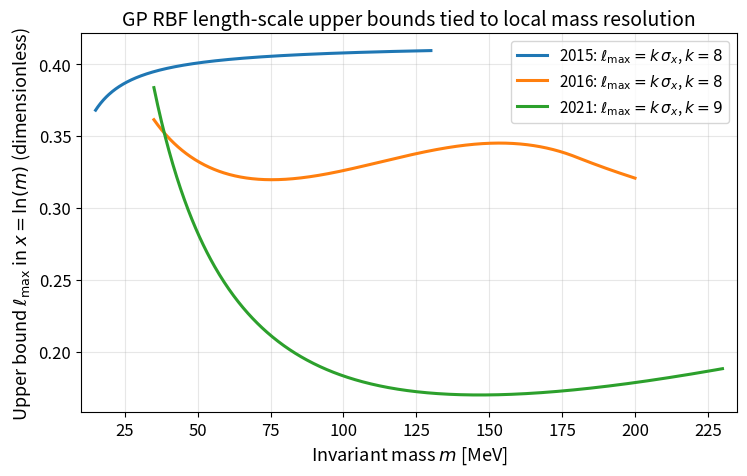
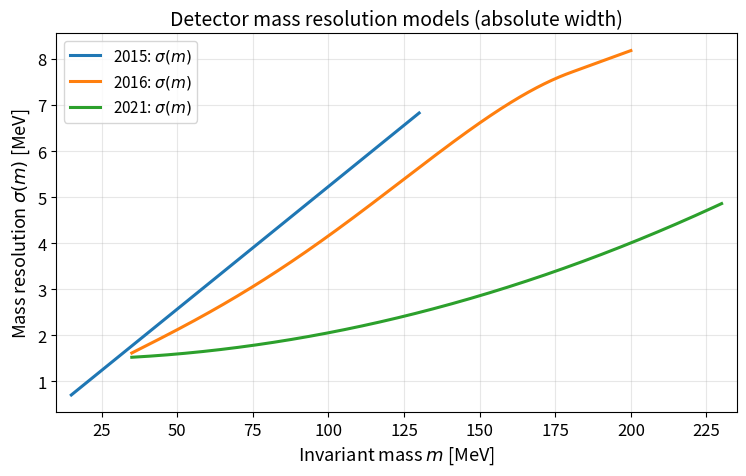
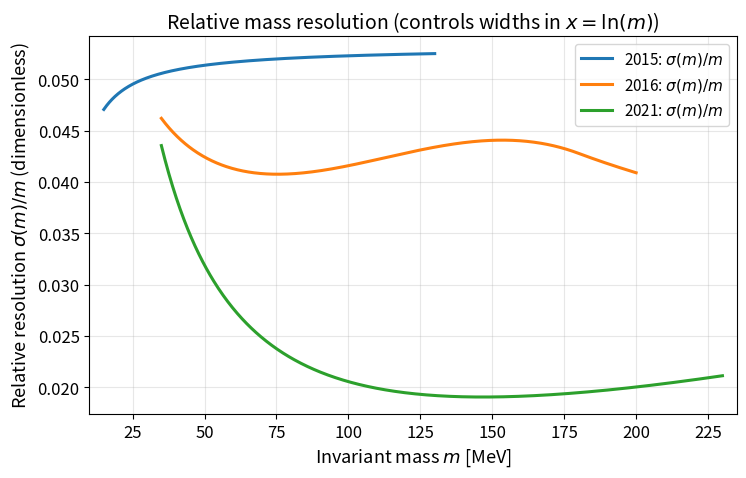
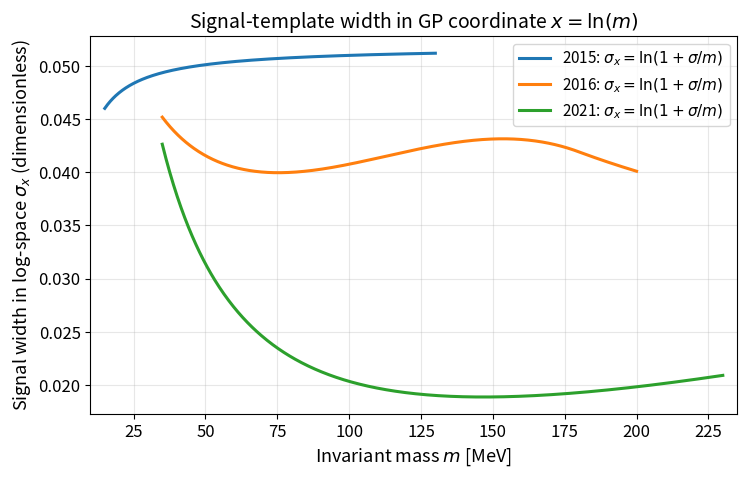
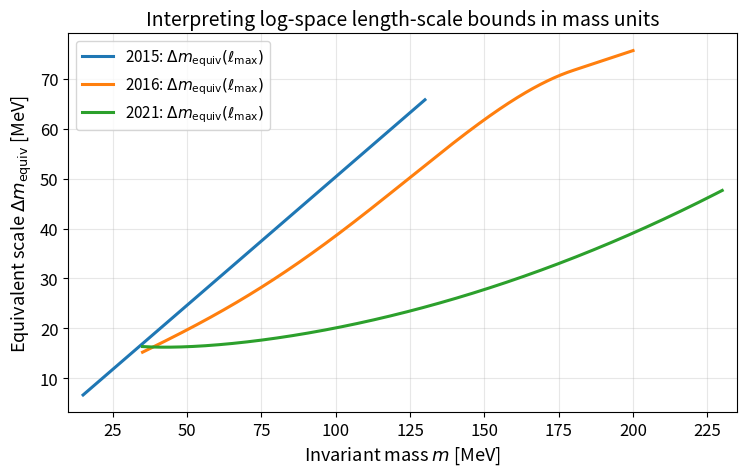
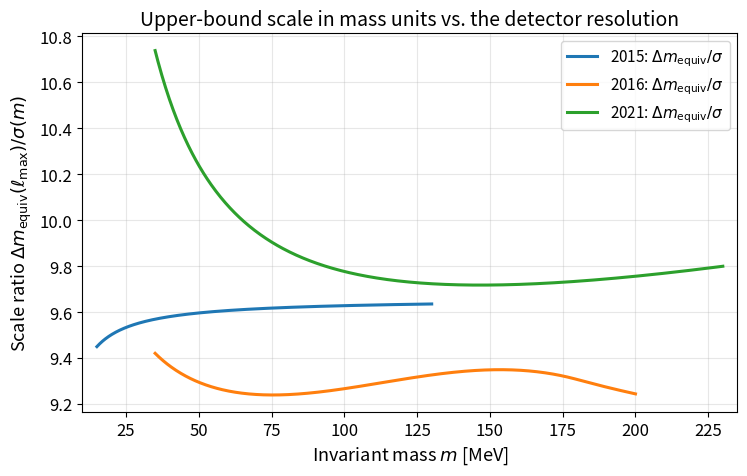
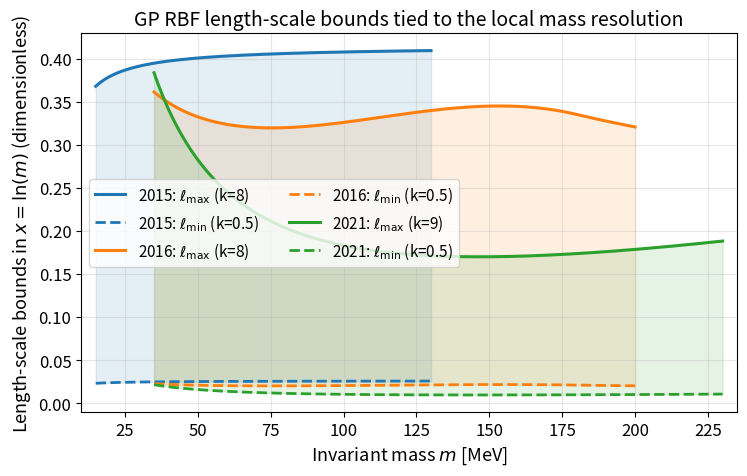
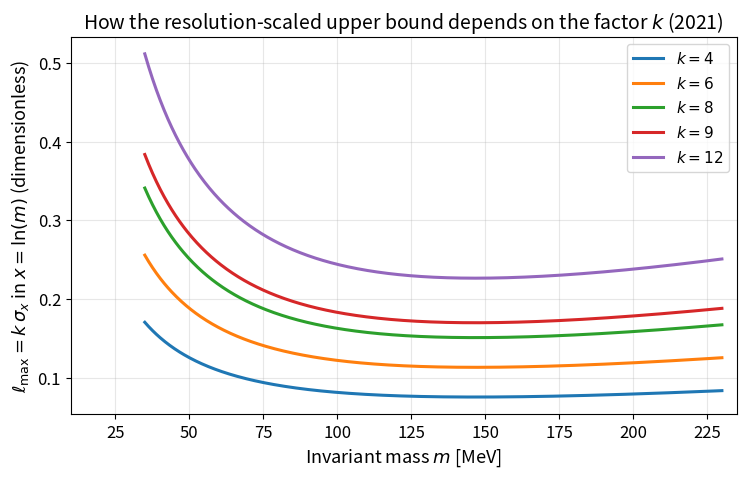

Reproduce these figures in Python, in order.
#!/usr/bin/env python3
"""
make_ls_bound_plots.py

Standalone reproduction of the "length-scale bounds vs mass" plot sequence used in the v13 notebook.

Produces:
  (1) Overlay: l_max(m) in x=ln(m) units (dimensionless)
  (2) Overlay: sigma(m) in MeV (absolute resolution)
  (3) Overlay: sigma(m)/m (relative resolution)
  (4) Overlay: sigma_x(m)=ln(1+sigma/m) (signal width in log-mass coordinate)
  (5) Overlay: Delta m_equiv(l_max) in MeV, where Delta m_equiv = m (exp(l) - 1)
  (6) Overlay: Delta m_equiv(l_max) / sigma(m)
  (7) Overlay with band fill: [l_min, l_max] in x=ln(m) units
  (8) For 2021: l_max(m) for several k values (to motivate k ~ 8-9)

Mass is internally in GeV. All x-axes are shown in MeV.

Usage:
  python make_ls_bound_plots.py --outdir ls_bound_plots --show

Dependencies:
  numpy, matplotlib
"""

from __future__ import annotations

import argparse
from dataclasses import dataclass
from pathlib import Path
from typing import Dict, List, Optional, Tuple

import numpy as np
import matplotlib.pyplot as plt


# =============================================================================
# User-editable configuration
# =============================================================================

# Full plot x-range (GeV) but axis will be MeV
PLOT_XLIM_GEV: Tuple[float, float] = (0.010, 0.235)

# Per-dataset scan/valid ranges (GeV) for drawing curves
RANGES_GEV: Dict[str, Tuple[float, float]] = {
    "2015": (0.015, 0.130),
    "2016": (0.035, 0.200),
    "2021": (0.035, 0.230),
}

# Resolution polynomial coefficients for sigma(m) in GeV.
# Convention: coeffs[i] multiplies m^i, i.e. sigma(m) = sum_i coeffs[i] * m^i
SIGMA_COEFFS: Dict[str, List[float]] = {
    # v13 values:
    "2015": [-0.0000922283032152, 0.0532190838657],                 # linear
    "2016": [0.00038, 0.041, -0.27, 3.49, -11.11],                  # 4th order
    "2021": [0.0014786, -0.0011, 0.0687],                           # quadratic
}

# Optional piecewise "tail" model for sigma(m) beyond m0 (GeV):
# sigma(m>m0) = sigma(m0) + slope_override*(m-m0)
SIGMA_TAIL: Dict[str, Dict[str, float]] = {
    # v13 value:
    "2016": dict(m0=0.18, slope_override=0.0239),
}

# Length-scale bound factors in x=ln(m):
K_HI: Dict[str, float] = {"2015": 8.0, "2016": 8.0, "2021": 9.0}
K_LO: Dict[str, float] = {"2015": 0.5, "2016": 0.5, "2021": 0.5}

# For the "vary k" plot (2021)
K_SWEEP_2021: List[float] = [4, 6, 8, 9, 12]

# Sampling density for smooth curves
N_POINTS: int = 600

# Plot styling (kept conservative; uses default matplotlib color cycle)
FIGSIZE: Tuple[float, float] = (7.6, 4.9)
DPI: int = 300
LINEWIDTH: float = 2.2
GRID_ALPHA: float = 0.3


# =============================================================================
# Core math helpers
# =============================================================================

def poly_eval(coeffs: List[float], m: np.ndarray) -> np.ndarray:
    """Evaluate sigma(m) = sum_i coeffs[i] * m^i."""
    out = np.zeros_like(m, dtype=float)
    for i, c in enumerate(coeffs):
        out += c * (m ** i)
    return out


def sigma_model(year: str, m: np.ndarray) -> np.ndarray:
    """
    Mass resolution sigma(m) in GeV for a given dataset/year.

    Includes optional tail behavior if configured in SIGMA_TAIL.
    """
    m = np.asarray(m, dtype=float)
    if year not in SIGMA_COEFFS:
        raise KeyError(f"Missing SIGMA_COEFFS for year '{year}'")

    sig = poly_eval(SIGMA_COEFFS[year], m)

    # Optional tail override
    if year in SIGMA_TAIL:
        m0 = float(SIGMA_TAIL[year]["m0"])
        slope = float(SIGMA_TAIL[year]["slope_override"])
        sig_m0 = float(poly_eval(SIGMA_COEFFS[year], np.array([m0]))[0])
        sig = np.where(m <= m0, sig, sig_m0 + slope * (m - m0))

    # Safety: avoid non-positive sigma if a polynomial misbehaves out of range
    sig = np.maximum(sig, 1e-9)
    return sig


def sigma_x_logm(year: str, m: np.ndarray) -> np.ndarray:
    """
    Signal width in GP x-space when x = ln(m):
      sigma_x(m) = ln(m + sigma(m)) - ln(m) = ln(1 + sigma(m)/m)
    Dimensionless.
    """
    m = np.asarray(m, dtype=float)
    sig = sigma_model(year, m)
    r = sig / m
    return np.log1p(r)


def ls_bounds_logm(year: str, m: np.ndarray) -> Tuple[np.ndarray, np.ndarray]:
    """
    Length-scale bounds in x = ln(m):
      l_min = k_lo * sigma_x
      l_max = k_hi * sigma_x
    """
    sx = sigma_x_logm(year, m)
    k_lo = float(K_LO[year])
    k_hi = float(K_HI[year])
    return k_lo * sx, k_hi * sx


def dm_equiv_from_ell(m: np.ndarray, ell: np.ndarray) -> np.ndarray:
    """
    Convert a length-scale in x=ln(m) to an "equivalent" scale in mass units:
      Delta m_equiv = m (exp(ell) - 1)
    """
    m = np.asarray(m, dtype=float)
    ell = np.asarray(ell, dtype=float)
    return m * np.expm1(ell)


# =============================================================================
# Plot utilities
# =============================================================================

def _setup_matplotlib() -> None:
    plt.rcParams.update(
        {
            "font.size": 12,
            "axes.labelsize": 13,
            "axes.titlesize": 14,
            "legend.fontsize": 11,
            "figure.dpi": DPI,
            "savefig.dpi": DPI,
        }
    )


def _savefig(fig: plt.Figure, outdir: Path, stem: str) -> None:
    out_png = outdir / f"{stem}.png"
    out_pdf = outdir / f"{stem}.pdf"
    fig.savefig(out_png)
    fig.savefig(out_pdf)
    print(f"[saved] {out_png}")
    print(f"[saved] {out_pdf}")


def _apply_common_axes(ax: plt.Axes) -> None:
    ax.grid(True, alpha=GRID_ALPHA)
    ax.set_xlim(PLOT_XLIM_GEV[0] * 1e3, PLOT_XLIM_GEV[1] * 1e3)  # MeV


# =============================================================================
# Plot sequence
# =============================================================================

def make_all_plots(outdir: Path, show: bool = False) -> None:
    outdir.mkdir(parents=True, exist_ok=True)
    _setup_matplotlib()

    years = ["2015", "2016", "2021"]

    # ---------- (1) Overlay: l_max(m) in log-space units ----------
    fig, ax = plt.subplots(figsize=FIGSIZE)
    for y in years:
        lo, hi = RANGES_GEV[y]
        m = np.linspace(lo, hi, N_POINTS)
        _, l_hi = ls_bounds_logm(y, m)
        ax.plot(
            m * 1e3,
            l_hi,
            linewidth=LINEWIDTH,
            label=rf"{y}: $\ell_{{\max}}=k\,\sigma_x$, $k={K_HI[y]:g}$",
        )
    ax.set_xlabel(r"Invariant mass $m$ [MeV]")
    ax.set_ylabel(r"Upper bound $\ell_{\max}$ in $x=\ln(m)$ (dimensionless)")
    ax.set_title("GP RBF length-scale upper bounds tied to local mass resolution")
    _apply_common_axes(ax)
    ax.legend(loc="best", frameon=True)
    fig.tight_layout()
    _savefig(fig, outdir, "ls_hi_bounds_logm_overlay")
    if show:
        plt.show()
    plt.close(fig)

    # ---------- (2) Overlay: sigma(m) in MeV ----------
    fig, ax = plt.subplots(figsize=FIGSIZE)
    for y in years:
        lo, hi = RANGES_GEV[y]
        m = np.linspace(lo, hi, N_POINTS)
        sig = sigma_model(y, m) * 1e3  # MeV
        ax.plot(m * 1e3, sig, linewidth=LINEWIDTH, label=rf"{y}: $\sigma(m)$")
    ax.set_xlabel(r"Invariant mass $m$ [MeV]")
    ax.set_ylabel(r"Mass resolution $\sigma(m)$ [MeV]")
    ax.set_title("Detector mass resolution models (absolute width)")
    _apply_common_axes(ax)
    ax.legend(loc="best", frameon=True)
    fig.tight_layout()
    _savefig(fig, outdir, "sigma_m_overlay")
    if show:
        plt.show()
    plt.close(fig)

    # ---------- (3) Overlay: sigma(m)/m ----------
    fig, ax = plt.subplots(figsize=FIGSIZE)
    for y in years:
        lo, hi = RANGES_GEV[y]
        m = np.linspace(lo, hi, N_POINTS)
        r = sigma_model(y, m) / m
        ax.plot(m * 1e3, r, linewidth=LINEWIDTH, label=rf"{y}: $\sigma(m)/m$")
    ax.set_xlabel(r"Invariant mass $m$ [MeV]")
    ax.set_ylabel(r"Relative resolution $\sigma(m)/m$ (dimensionless)")
    ax.set_title(r"Relative mass resolution (controls widths in $x=\ln(m)$)")
    _apply_common_axes(ax)
    ax.legend(loc="best", frameon=True)
    fig.tight_layout()
    _savefig(fig, outdir, "sigma_over_m_overlay")
    if show:
        plt.show()
    plt.close(fig)

    # ---------- (4) Overlay: sigma_x = ln(1+sigma/m) ----------
    fig, ax = plt.subplots(figsize=FIGSIZE)
    for y in years:
        lo, hi = RANGES_GEV[y]
        m = np.linspace(lo, hi, N_POINTS)
        sx = sigma_x_logm(y, m)
        ax.plot(m * 1e3, sx, linewidth=LINEWIDTH, label=rf"{y}: $\sigma_x=\ln(1+\sigma/m)$")
    ax.set_xlabel(r"Invariant mass $m$ [MeV]")
    ax.set_ylabel(r"Signal width in log-space $\sigma_x$ (dimensionless)")
    ax.set_title(r"Signal-template width in GP coordinate $x=\ln(m)$")
    _apply_common_axes(ax)
    ax.legend(loc="best", frameon=True)
    fig.tight_layout()
    _savefig(fig, outdir, "sigma_x_logm_overlay")
    if show:
        plt.show()
    plt.close(fig)

    # ---------- (5) Overlay: Delta m_equiv(l_max) in MeV ----------
    fig, ax = plt.subplots(figsize=FIGSIZE)
    for y in years:
        lo, hi = RANGES_GEV[y]
        m = np.linspace(lo, hi, N_POINTS)
        _, l_hi = ls_bounds_logm(y, m)
        dm = dm_equiv_from_ell(m, l_hi) * 1e3  # MeV
        ax.plot(m * 1e3, dm, linewidth=LINEWIDTH, label=rf"{y}: $\Delta m_\mathrm{{equiv}}(\ell_\max)$")
    ax.set_xlabel(r"Invariant mass $m$ [MeV]")
    ax.set_ylabel(r"Equivalent scale $\Delta m_\mathrm{equiv}$ [MeV]")
    ax.set_title(r"Interpreting log-space length-scale bounds in mass units")
    _apply_common_axes(ax)
    ax.legend(loc="best", frameon=True)
    fig.tight_layout()
    _savefig(fig, outdir, "dm_equiv_from_lhi_overlay")
    if show:
        plt.show()
    plt.close(fig)

    # ---------- (6) Overlay: Delta m_equiv(l_max) / sigma(m) ----------
    fig, ax = plt.subplots(figsize=FIGSIZE)
    for y in years:
        lo, hi = RANGES_GEV[y]
        m = np.linspace(lo, hi, N_POINTS)
        sig = sigma_model(y, m)
        _, l_hi = ls_bounds_logm(y, m)
        dm = dm_equiv_from_ell(m, l_hi)
        ratio = dm / sig
        ax.plot(m * 1e3, ratio, linewidth=LINEWIDTH, label=rf"{y}: $\Delta m_\mathrm{{equiv}}/\sigma$")
    ax.set_xlabel(r"Invariant mass $m$ [MeV]")
    ax.set_ylabel(r"Scale ratio $\Delta m_\mathrm{equiv}(\ell_\max)/\sigma(m)$")
    ax.set_title(r"Upper-bound scale in mass units vs. the detector resolution")
    _apply_common_axes(ax)
    ax.legend(loc="best", frameon=True)
    fig.tight_layout()
    _savefig(fig, outdir, "dm_equiv_over_sigma_overlay")
    if show:
        plt.show()
    plt.close(fig)

    # ---------- (7) Bounds band overlay: [l_min, l_max] ----------
    fig, ax = plt.subplots(figsize=FIGSIZE)
    for y in years:
        lo, hi = RANGES_GEV[y]
        m = np.linspace(lo, hi, N_POINTS)
        l_lo, l_hi = ls_bounds_logm(y, m)

        # Plot l_hi first to get its auto-selected color, then reuse it for l_lo + band
        (line_hi,) = ax.plot(
            m * 1e3,
            l_hi,
            linewidth=LINEWIDTH,
            label=rf"{y}: $\ell_\max$ (k={K_HI[y]:g})",
        )
        color = line_hi.get_color()
        ax.plot(
            m * 1e3,
            l_lo,
            linewidth=LINEWIDTH - 0.2,
            linestyle="--",
            color=color,
            label=rf"{y}: $\ell_\min$ (k={K_LO[y]:g})",
        )
        ax.fill_between(m * 1e3, l_lo, l_hi, color=color, alpha=0.12)

    ax.set_xlabel(r"Invariant mass $m$ [MeV]")
    ax.set_ylabel(r"Length-scale bounds in $x=\ln(m)$ (dimensionless)")
    ax.set_title(r"GP RBF length-scale bounds tied to the local mass resolution")
    _apply_common_axes(ax)
    ax.legend(loc="best", frameon=True, ncol=2)
    fig.tight_layout()
    _savefig(fig, outdir, "ls_bounds_band_logm_overlay")
    if show:
        plt.show()
    plt.close(fig)

    # ---------- (8) Illustration: vary k for 2021 ----------
    year = "2021"
    fig, ax = plt.subplots(figsize=FIGSIZE)
    lo, hi = RANGES_GEV[year]
    m = np.linspace(lo, hi, N_POINTS)
    sx = sigma_x_logm(year, m)
    for k in K_SWEEP_2021:
        ax.plot(m * 1e3, k * sx, linewidth=LINEWIDTH, label=rf"$k={k}$")
    ax.set_xlabel(r"Invariant mass $m$ [MeV]")
    ax.set_ylabel(r"$\ell_{\max} = k\,\sigma_x$ in $x=\ln(m)$ (dimensionless)")
    ax.set_title(r"How the resolution-scaled upper bound depends on the factor $k$ (2021)")
    _apply_common_axes(ax)
    ax.legend(loc="best", frameon=True)
    fig.tight_layout()
    _savefig(fig, outdir, "ls_hi_vs_k_2021")
    if show:
        plt.show()
    plt.close(fig)


# =============================================================================
# CLI
# =============================================================================

def parse_args() -> argparse.Namespace:
    p = argparse.ArgumentParser(description="Make length-scale bound and transformation diagnostic plots.")
    p.add_argument("--outdir", type=str, default="ls_bound_plots", help="Output directory for PNG/PDF plots.")
    p.add_argument("--show", action="store_true", help="Display plots interactively as they are generated.")
    return p.parse_args()


def main() -> None:
    args = parse_args()
    outdir = Path(args.outdir)
    make_all_plots(outdir=outdir, show=args.show)
    print(f"\nDone. Plots written to: {outdir.resolve()}")


if __name__ == "__main__":
    main()
